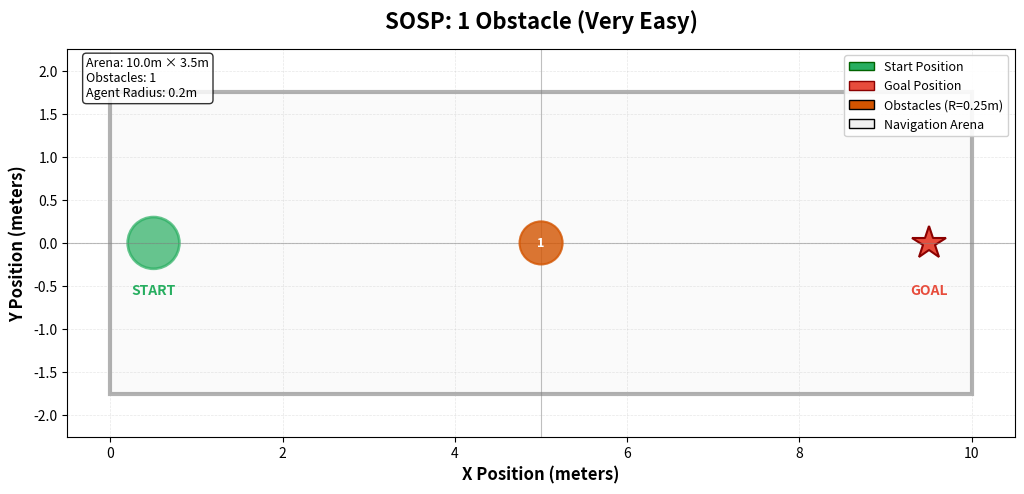
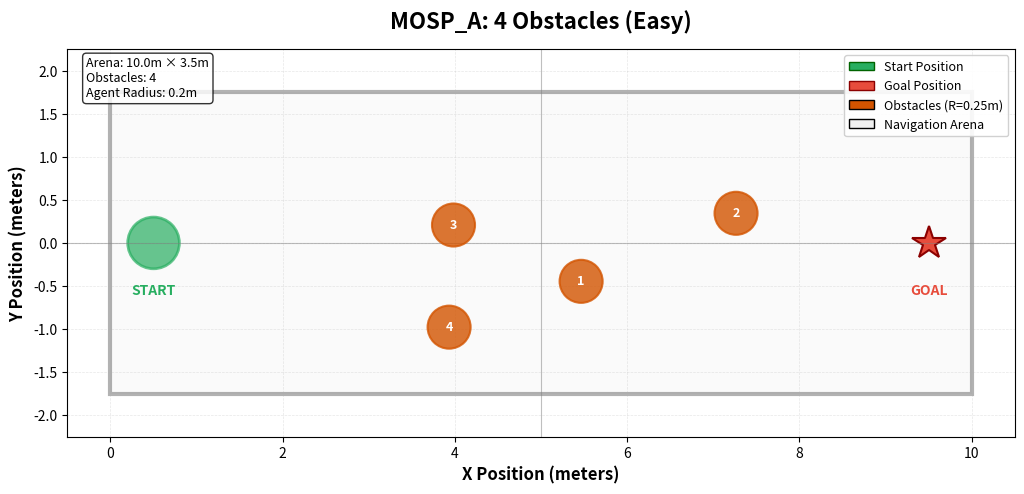
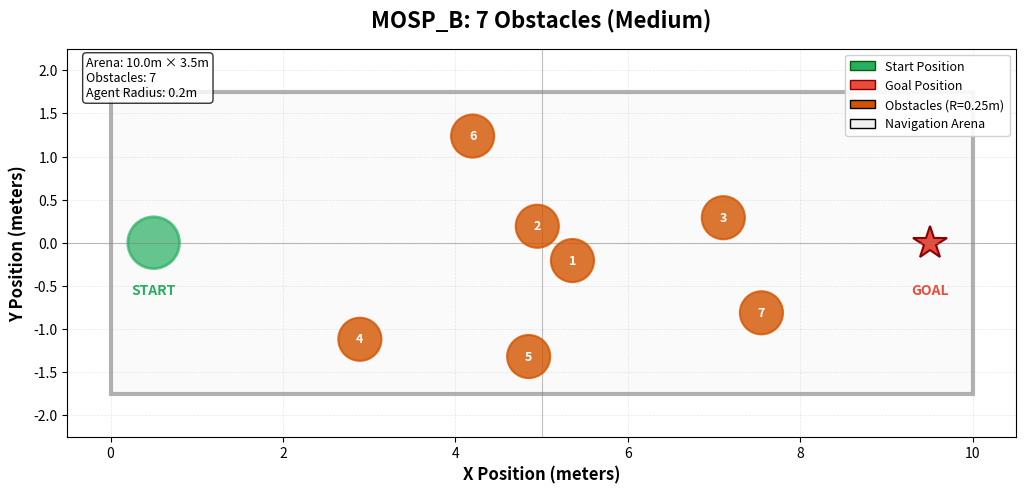
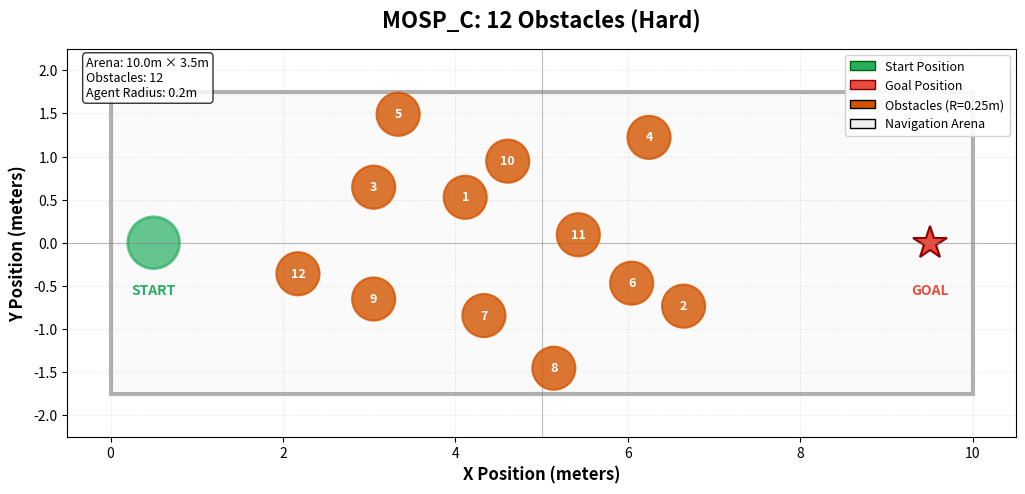
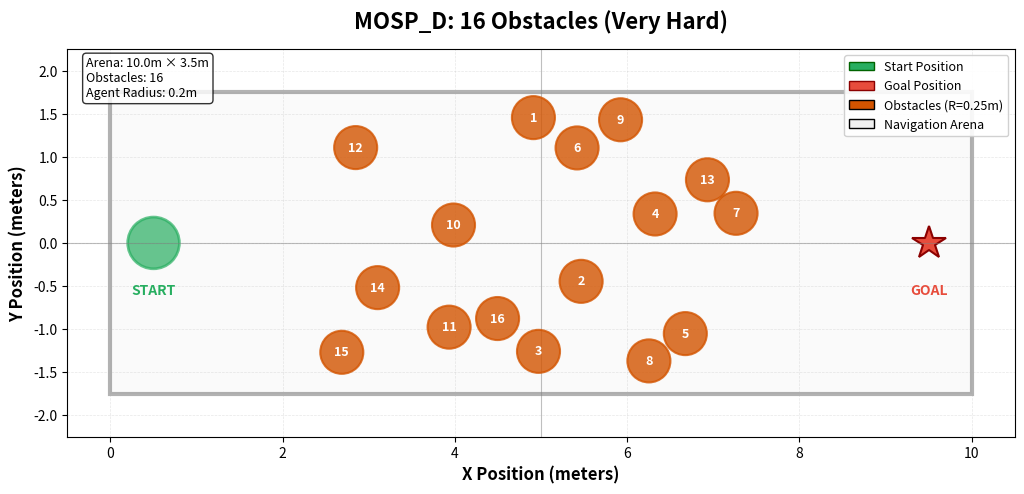
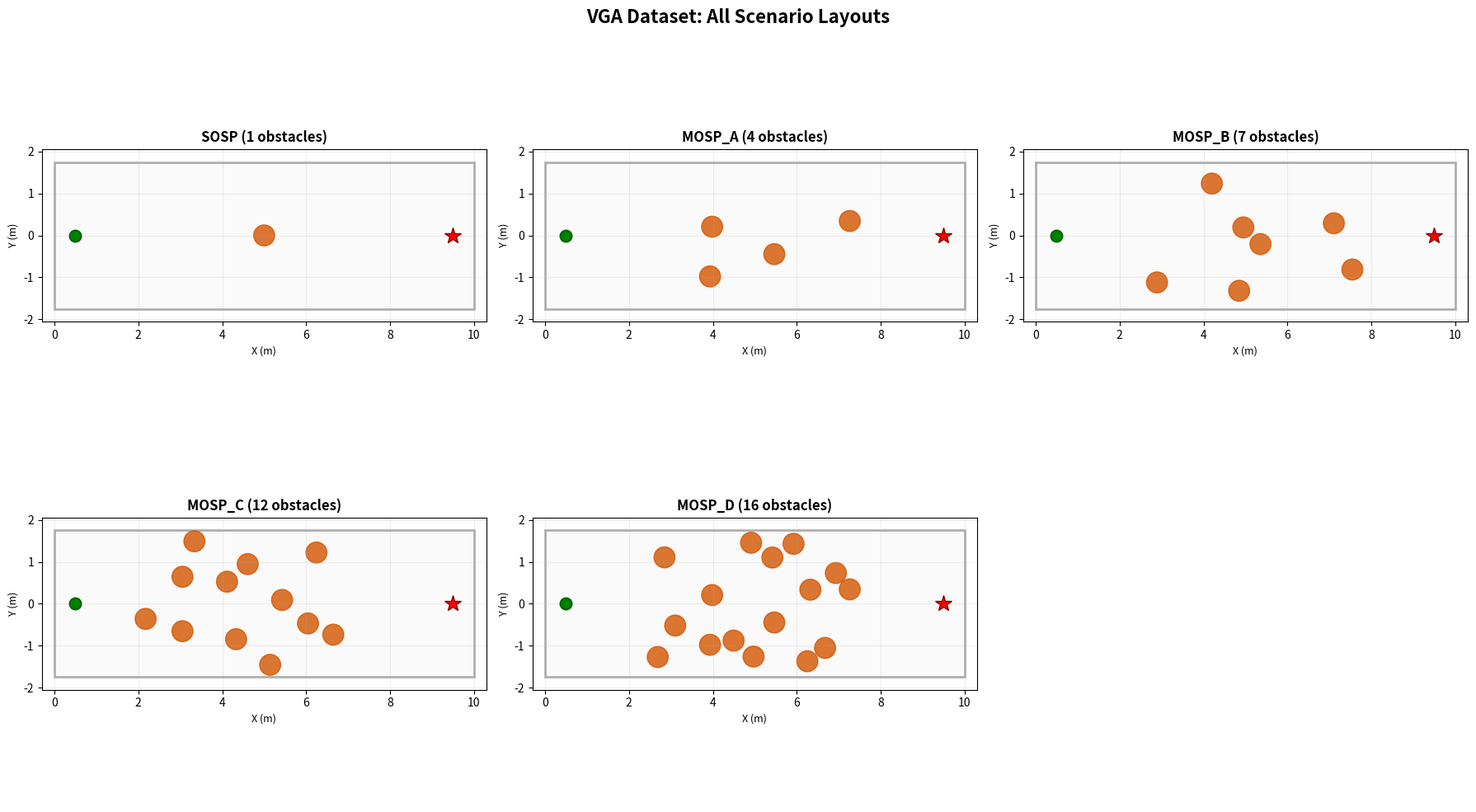

Write Python code to recreate these figures, in order.
"""
Generate Scenario Visualizations for VGA Dataset
=================================================
Creates visual diagrams showing obstacle layouts for each scenario.
"""

import matplotlib.pyplot as plt
import matplotlib.patches as patches
import numpy as np
import os

# Obstacle configurations from VGA experimental environment
OBSTACLE_CONFIGS = {
    "SOSP": [(5.000, 0.000)],
    "MOSP_A": [(5.465, -0.446), (7.264, 0.344), (3.983, 0.208), (3.932, -0.978)],
    "MOSP_B": [
        (5.358, -0.207),
        (4.950, 0.191),
        (7.108, 0.290),
        (2.892, -1.120),
        (4.850, -1.320),
        (4.200, 1.237),
        (7.550, -0.813),
    ],
    "MOSP_C": [
        (4.114, 0.527),
        (6.647, -0.736),
        (3.052, 0.644),
        (6.246, 1.222),
        (3.336, 1.490),
        (6.045, -0.469),
        (4.331, -0.845),
        (5.142, -1.456),
        (3.052, -0.653),
        (4.607, 0.946),
        (5.426, 0.092),
        (2.174, -0.360),
    ],
    "MOSP_D": [
        (4.911, 1.455),
        (5.465, -0.446),
        (4.970, -1.259),
        (6.324, 0.336),
        (6.675, -1.053),
        (5.418, 1.103),
        (7.264, 0.344),
        (6.252, -1.370),
        (5.923, 1.430),
        (3.983, 0.208),
        (3.932, -0.978),
        (2.847, 1.107),
        (6.932, 0.733),
        (3.102, -0.519),
        (2.686, -1.270),
        (4.495, -0.878),
    ],
}

# Arena bounds
ARENA_X_MIN = 0.0
ARENA_X_MAX = 10.0
ARENA_Y_MIN = -1.75
ARENA_Y_MAX = 1.75

OBSTACLE_RADIUS = 0.25
AGENT_RADIUS = 0.2


def create_scenario_visualization(scenario_name, obstacles, output_path):
    """Create a single scenario visualization."""
    fig, ax = plt.subplots(figsize=(12, 5))

    # Set arena bounds
    ax.set_xlim(ARENA_X_MIN - 0.5, ARENA_X_MAX + 0.5)
    ax.set_ylim(ARENA_Y_MIN - 0.5, ARENA_Y_MAX + 0.5)
    ax.set_aspect("equal")

    # Draw arena boundaries
    arena = patches.Rectangle(
        (ARENA_X_MIN, ARENA_Y_MIN),
        ARENA_X_MAX - ARENA_X_MIN,
        ARENA_Y_MAX - ARENA_Y_MIN,
        linewidth=3,
        edgecolor="black",
        facecolor="#f0f0f0",
        alpha=0.3,
    )
    ax.add_patch(arena)

    # Draw obstacles
    for i, (ox, oy) in enumerate(obstacles):
        circle = patches.Circle(
            (ox, oy),
            OBSTACLE_RADIUS,
            color="#d35400",
            alpha=0.8,
            zorder=3,
            edgecolor="black",
            linewidth=1.5,
        )
        ax.add_patch(circle)
        # Label obstacle number
        ax.text(
            ox,
            oy,
            str(i + 1),
            ha="center",
            va="center",
            fontsize=9,
            fontweight="bold",
            color="white",
            zorder=4,
        )

    # Draw typical start and goal regions
    start_x, start_y = ARENA_X_MIN + 0.5, 0.0
    goal_x, goal_y = ARENA_X_MAX - 0.5, 0.0

    # Start position
    start_circle = patches.Circle(
        (start_x, start_y),
        AGENT_RADIUS * 1.5,
        color="#27ae60",
        alpha=0.7,
        zorder=2,
        edgecolor="darkgreen",
        linewidth=2,
    )
    ax.add_patch(start_circle)
    ax.text(
        start_x,
        start_y - 0.6,
        "START",
        ha="center",
        fontsize=10,
        fontweight="bold",
        color="#27ae60",
    )

    # Goal position
    goal_star = ax.plot(
        goal_x,
        goal_y,
        marker="*",
        markersize=25,
        color="#e74c3c",
        zorder=2,
        markeredgecolor="darkred",
        markeredgewidth=1.5,
    )
    ax.text(
        goal_x,
        goal_y - 0.6,
        "GOAL",
        ha="center",
        fontsize=10,
        fontweight="bold",
        color="#e74c3c",
    )

    # Title and labels
    num_obstacles = len(obstacles)
    difficulty = {1: "Very Easy", 4: "Easy", 7: "Medium", 12: "Hard", 16: "Very Hard"}
    diff_label = difficulty.get(num_obstacles, "Unknown")

    ax.set_title(
        f'{scenario_name}: {num_obstacles} Obstacle{"s" if num_obstacles > 1 else ""} ({diff_label})',
        fontsize=16,
        fontweight="bold",
        pad=15,
    )
    ax.set_xlabel("X Position (meters)", fontsize=12, fontweight="bold")
    ax.set_ylabel("Y Position (meters)", fontsize=12, fontweight="bold")

    # Grid
    ax.grid(True, alpha=0.3, linestyle="--", linewidth=0.5)
    ax.axhline(y=0, color="gray", linestyle="-", linewidth=0.8, alpha=0.5)
    ax.axvline(x=5, color="gray", linestyle="-", linewidth=0.8, alpha=0.5)

    # Legend
    legend_elements = [
        patches.Patch(
            facecolor="#27ae60", edgecolor="darkgreen", label="Start Position"
        ),
        patches.Patch(facecolor="#e74c3c", edgecolor="darkred", label="Goal Position"),
        patches.Patch(
            facecolor="#d35400", edgecolor="black", label="Obstacles (R=0.25m)"
        ),
        patches.Patch(facecolor="#f0f0f0", edgecolor="black", label="Navigation Arena"),
    ]
    ax.legend(handles=legend_elements, loc="upper right", fontsize=9, framealpha=0.9)

    # Add info box
    info_text = f"Arena: {ARENA_X_MAX}m × {ARENA_Y_MAX - ARENA_Y_MIN:.1f}m\n"
    info_text += f"Obstacles: {num_obstacles}\n"
    info_text += f"Agent Radius: {AGENT_RADIUS}m"

    ax.text(
        0.02,
        0.98,
        info_text,
        transform=ax.transAxes,
        fontsize=9,
        verticalalignment="top",
        bbox=dict(boxstyle="round", facecolor="white", alpha=0.8),
    )

    plt.tight_layout()
    plt.savefig(output_path, dpi=200, bbox_inches="tight")
    plt.close()
    print(f"[SAVED] {output_path}")


def generate_all_visualizations():
    """Generate visualizations for all scenarios."""
    # Create output directory
    output_dir = "scenario_visualizations"
    os.makedirs(output_dir, exist_ok=True)

    print("=" * 70)
    print("GENERATING SCENARIO VISUALIZATIONS")
    print("=" * 70)
    print()

    for scenario, obstacles in OBSTACLE_CONFIGS.items():
        output_path = os.path.join(output_dir, f"{scenario.lower()}_layout.png")
        create_scenario_visualization(scenario, obstacles, output_path)

    # Create a combined overview
    create_combined_overview(output_dir)

    print()
    print("=" * 70)
    print(f"[DONE] All visualizations saved to: {output_dir}/")
    print("=" * 70)


def create_combined_overview(output_dir):
    """Create a combined figure showing all scenarios."""
    fig, axes = plt.subplots(2, 3, figsize=(18, 10))
    axes = axes.flatten()

    scenarios = ["SOSP", "MOSP_A", "MOSP_B", "MOSP_C", "MOSP_D"]

    for idx, scenario in enumerate(scenarios):
        ax = axes[idx]
        obstacles = OBSTACLE_CONFIGS[scenario]

        # Set arena bounds
        ax.set_xlim(ARENA_X_MIN - 0.3, ARENA_X_MAX + 0.3)
        ax.set_ylim(ARENA_Y_MIN - 0.3, ARENA_Y_MAX + 0.3)
        ax.set_aspect("equal")

        # Draw arena
        arena = patches.Rectangle(
            (ARENA_X_MIN, ARENA_Y_MIN),
            ARENA_X_MAX - ARENA_X_MIN,
            ARENA_Y_MAX - ARENA_Y_MIN,
            linewidth=2,
            edgecolor="black",
            facecolor="#f0f0f0",
            alpha=0.3,
        )
        ax.add_patch(arena)

        # Draw obstacles
        for ox, oy in obstacles:
            circle = patches.Circle(
                (ox, oy),
                OBSTACLE_RADIUS,
                color="#d35400",
                alpha=0.8,
                edgecolor="black",
                linewidth=1,
            )
            ax.add_patch(circle)

        # Start and goal
        ax.plot(
            0.5,
            0,
            "go",
            markersize=10,
            markeredgecolor="darkgreen",
            markeredgewidth=1.5,
        )
        ax.plot(
            9.5, 0, "r*", markersize=15, markeredgecolor="darkred", markeredgewidth=1
        )

        # Title
        ax.set_title(
            f"{scenario} ({len(obstacles)} obstacles)", fontsize=12, fontweight="bold"
        )
        ax.grid(True, alpha=0.2)
        ax.set_xlabel("X (m)", fontsize=9)
        ax.set_ylabel("Y (m)", fontsize=9)

    # Hide the last subplot
    axes[-1].axis("off")

    plt.suptitle(
        "VGA Dataset: All Scenario Layouts", fontsize=16, fontweight="bold", y=0.98
    )
    plt.tight_layout()

    output_path = os.path.join(output_dir, "all_scenarios_overview.png")
    plt.savefig(output_path, dpi=200, bbox_inches="tight")
    plt.close()
    print(f"[SAVED] {output_path}")


if __name__ == "__main__":
    generate_all_visualizations()
